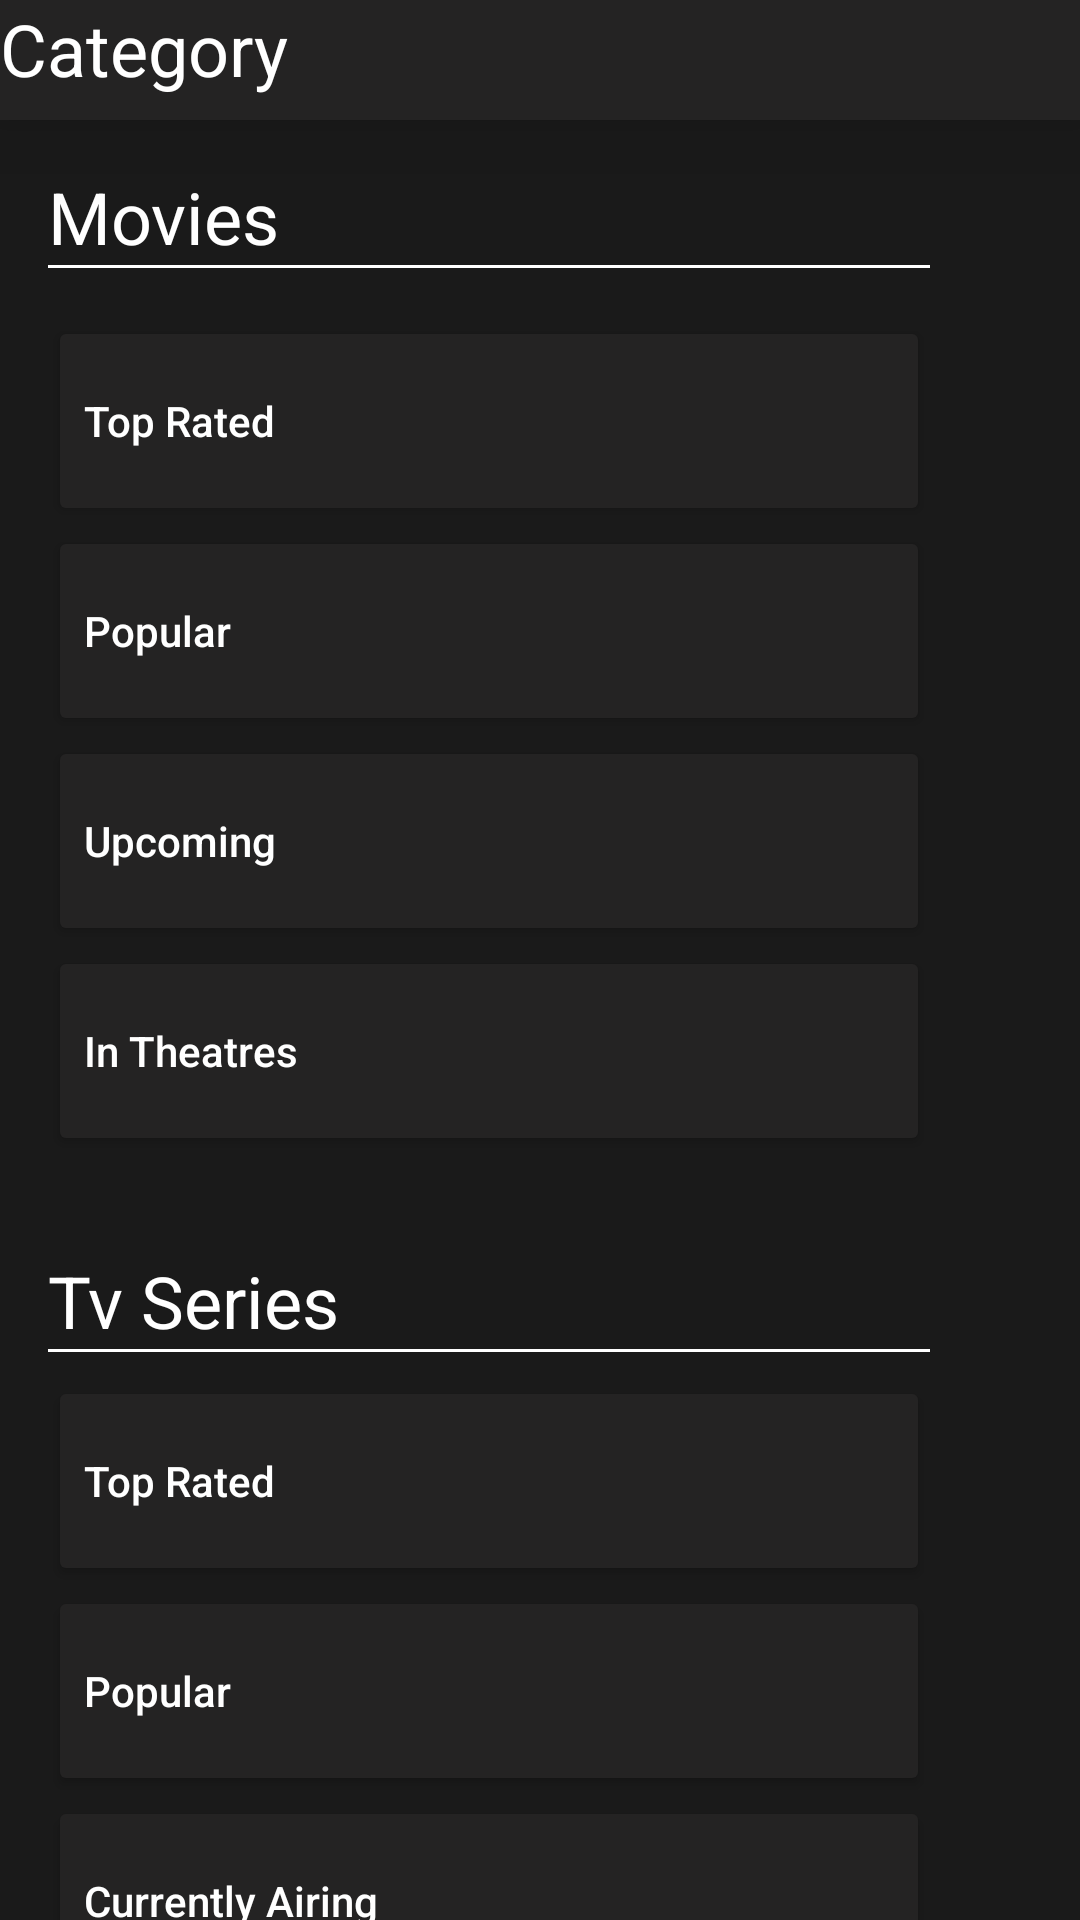

This screen was rendered from an Android layout file. Write that file and the resources it references.
<!-- AndroidManifest.xml: application theme Theme.HommyTv -->
<!-- res/layout/fragment_category.xml -->
<?xml version="1.0" encoding="utf-8"?>
<androidx.constraintlayout.widget.ConstraintLayout xmlns:android="http://schemas.android.com/apk/res/android"
    xmlns:app="http://schemas.android.com/apk/res-auto"
    xmlns:tools="http://schemas.android.com/tools"
    android:layout_width="match_parent"
    android:layout_height="match_parent"
    android:background="#E8040404"
    tools:context=".CategoryFragment">

    <TextView
        android:id="@+id/textView11"
        android:layout_width="0dp"
        android:layout_height="40dp"
        android:background="#FD252424"
        android:elevation="20dp"
        android:text="Category"
        android:textColor="@color/white"
        android:textSize="24sp"
        app:layout_constraintEnd_toEndOf="parent"
        app:layout_constraintHorizontal_bias="0.0"
        app:layout_constraintStart_toStartOf="parent"
        app:layout_constraintTop_toTopOf="parent" />

    <androidx.core.widget.NestedScrollView
        android:layout_width="0dp"
        android:layout_height="0dp"
        app:layout_constraintBottom_toBottomOf="parent"
        app:layout_constraintEnd_toEndOf="parent"
        app:layout_constraintHorizontal_bias="1.0"
        app:layout_constraintStart_toStartOf="parent"
        app:layout_constraintTop_toBottomOf="@+id/textView11"
        app:layout_constraintVertical_bias="0.728">

        <androidx.constraintlayout.widget.ConstraintLayout
            android:layout_width="match_parent"
            android:layout_height="wrap_content"
            tools:context=".CategoryFragment">


            <TextView
                android:id="@+id/textView9"
                android:layout_width="wrap_content"
                android:layout_height="wrap_content"
                android:layout_marginStart="16dp"
                android:layout_marginTop="16dp"
                android:text="Movies"
                android:textColor="@color/white"
                android:textSize="24sp"
                app:layout_constraintStart_toStartOf="parent"
                app:layout_constraintTop_toTopOf="parent" />

            <LinearLayout
                android:id="@+id/linearLayout"
                android:layout_width="0dp"
                android:layout_height="1dp"
                android:layout_marginStart="16dp"
                android:layout_marginEnd="50dp"
                android:background="@color/white"
                android:orientation="horizontal"
                app:layout_constraintEnd_toEndOf="parent"
                app:layout_constraintStart_toStartOf="parent"
                app:layout_constraintTop_toBottomOf="@+id/textView9"></LinearLayout>

            <Button
                android:id="@+id/top_rated_movie_button"
                android:layout_width="0dp"
                android:layout_height="70dp"
                android:layout_marginStart="16dp"
                android:layout_marginTop="16dp"
                android:layout_marginEnd="50dp"
                android:backgroundTint="#FD252424"
                android:gravity="center|left"
                android:text="Top Rated"
                android:textAllCaps="false"
                android:textColor="@color/white"
                app:cornerRadius="20dp"
                app:layout_constraintEnd_toEndOf="parent"
                app:layout_constraintStart_toStartOf="parent"
                app:layout_constraintTop_toBottomOf="@+id/linearLayout" />

            <Button
                android:id="@+id/popular_movie_button"
                android:layout_width="0dp"
                android:layout_height="70dp"
                android:layout_marginStart="16dp"
                android:layout_marginEnd="50dp"
                android:backgroundTint="#FD252424"
                android:gravity="center|left"
                android:text="Popular"
                android:textAllCaps="false"
                android:textColor="@color/white"
                app:cornerRadius="20dp"
                app:layout_constraintEnd_toEndOf="parent"
                app:layout_constraintStart_toStartOf="parent"
                app:layout_constraintTop_toBottomOf="@+id/top_rated_movie_button" />

            <Button
                android:id="@+id/upcoming_movie_button"
                android:layout_width="0dp"
                android:layout_height="70dp"
                android:layout_marginStart="16dp"
                android:layout_marginEnd="50dp"
                android:backgroundTint="#FD252424"
                android:gravity="center|left"
                android:text="Upcoming"
                android:textAllCaps="false"
                android:textColor="@color/white"
                app:cornerRadius="20dp"
                app:layout_constraintEnd_toEndOf="parent"
                app:layout_constraintStart_toStartOf="parent"
                app:layout_constraintTop_toBottomOf="@+id/popular_movie_button" />

            <Button
                android:id="@+id/in_theatres_movie_button"
                android:layout_width="0dp"
                android:layout_height="70dp"
                android:layout_marginStart="16dp"
                android:layout_marginEnd="50dp"
                android:backgroundTint="#FD252424"
                android:gravity="center|left"
                android:text="In Theatres"
                android:textAllCaps="false"
                android:textColor="@color/white"
                app:cornerRadius="20dp"
                app:layout_constraintEnd_toEndOf="parent"
                app:layout_constraintStart_toStartOf="parent"
                app:layout_constraintTop_toBottomOf="@+id/upcoming_movie_button" />


            <TextView
                android:id="@+id/textView12"
                android:layout_width="wrap_content"
                android:layout_height="wrap_content"
                android:layout_marginStart="16dp"
                android:layout_marginTop="32dp"
                android:text="Tv Series"
                android:textColor="@color/white"
                android:textSize="24sp"
                app:layout_constraintStart_toStartOf="parent"
                app:layout_constraintTop_toBottomOf="@+id/in_theatres_movie_button" />

            <LinearLayout
                android:id="@+id/linearLayout2"
                android:layout_width="0dp"
                android:layout_height="1dp"
                android:layout_marginStart="16dp"
                android:layout_marginEnd="50dp"
                android:background="@color/white"
                android:orientation="horizontal"
                app:layout_constraintEnd_toEndOf="parent"
                app:layout_constraintStart_toStartOf="parent"
                app:layout_constraintTop_toBottomOf="@+id/textView12"></LinearLayout>

            <Button

                android:id="@+id/top_rated_tv_button"
                android:layout_width="0dp"
                android:layout_height="70dp"
                android:layout_marginStart="16dp"
                android:layout_marginTop="8dp"
                android:layout_marginEnd="50dp"
                android:backgroundTint="#FD252424"
                android:gravity="center|left"
                android:text="Top Rated"
                android:textAllCaps="false"
                android:textColor="@color/white"
                app:cornerRadius="20dp"
                app:layout_constraintEnd_toEndOf="parent"
                app:layout_constraintStart_toStartOf="parent"
                app:layout_constraintTop_toBottomOf="@+id/linearLayout2" />

            <Button

                android:id="@+id/popular_tv_buton"
                android:layout_width="0dp"
                android:layout_height="70dp"
                android:layout_marginStart="16dp"
                android:layout_marginEnd="50dp"
                android:backgroundTint="#FD252424"
                android:gravity="center|left"
                android:text="Popular"
                android:textAllCaps="false"
                android:textColor="@color/white"
                app:cornerRadius="20dp"
                app:layout_constraintEnd_toEndOf="parent"
                app:layout_constraintStart_toStartOf="parent"
                app:layout_constraintTop_toBottomOf="@+id/top_rated_tv_button" />

            <Button
                android:id="@+id/currently_airing_tv_button"
                android:layout_width="0dp"
                android:layout_height="70dp"
                android:layout_marginStart="16dp"
                android:layout_marginEnd="50dp"
                android:backgroundTint="#FD252424"
                android:gravity="center|left"
                android:text="Currently Airing"
                android:textAllCaps="false"
                android:textColor="@color/white"
                app:cornerRadius="20dp"
                app:layout_constraintEnd_toEndOf="parent"
                app:layout_constraintStart_toStartOf="parent"
                app:layout_constraintTop_toBottomOf="@+id/popular_tv_buton" />

            <Button
                android:id="@+id/upcoming_tv_series_button"
                android:layout_width="0dp"
                android:layout_height="70dp"
                android:layout_marginStart="16dp"
                android:layout_marginEnd="50dp"
                android:layout_marginBottom="16dp"
                android:backgroundTint="#FD252424"
                android:gravity="center|left"
                android:text="Upcoming"
                android:textAllCaps="false"
                android:textColor="@color/white"
                app:cornerRadius="20dp"
                app:layout_constraintBottom_toBottomOf="parent"
                app:layout_constraintEnd_toEndOf="parent"
                app:layout_constraintStart_toStartOf="parent"
                app:layout_constraintTop_toBottomOf="@+id/currently_airing_tv_button" />

        </androidx.constraintlayout.widget.ConstraintLayout>

    </androidx.core.widget.NestedScrollView>
</androidx.constraintlayout.widget.ConstraintLayout>
<!-- resources referenced by this layout -->
<resources>
  <style name="Theme.HommyTv" parent="Theme.MaterialComponents.DayNight.NoActionBar">
          
          <item name="colorPrimary">@color/teal_200</item>
          <item name="colorPrimaryVariant">@color/teal_200</item>
          <item name="colorOnPrimary">@color/white</item>
          
          <item name="colorSecondary">@color/teal_200</item>
          <item name="colorSecondaryVariant">@color/teal_700</item>
          <item name="colorOnSecondary">@color/black</item>
          
          <item name="android:statusBarColor">#FD252424</item>
          
  
      </style>
  <!-- not gathered from this repository: default colours our renderer supplied (Android Studio template values) -->
  <color name="teal_200">#FF03DAC5</color>
  <color name="teal_700">#FF018786</color>
  <color name="black">#FF000000</color>
  <color name="white">#FFFFFFFF</color>
</resources>
